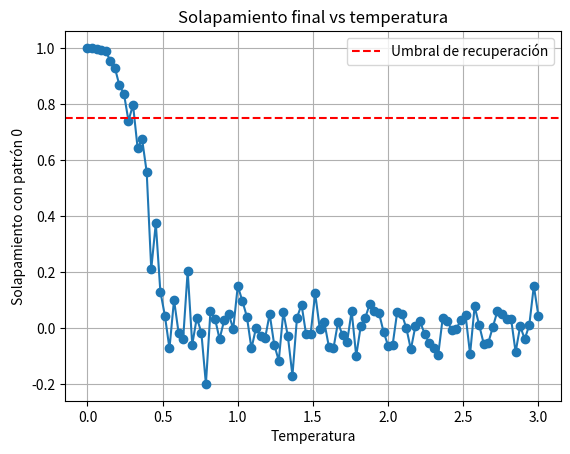

Recreate this plot in Python.
#%%
import numpy as np
import matplotlib.pyplot as plt
from matplotlib.animation import FuncAnimation
import matplotlib.colors as mcolors

#Datos necesarios 
valores_T = np.linspace(0, 3, 100) #Array de temperaturas
#Defino el número de neuronas
N = 400

#Conjunto de P memorias
P = 1
valores_m = []
xi = np.zeros((1, N), dtype=int)
xi[0, :N // 4] = 1

a = np.sum(xi) / (N*P) #ACTIVACIÓN MEDIA DE LOS PATRONES

#Calculo la matriz de pesos sinapticos
w = np.zeros((N, N))

sumatorio1 = 0
for mu1 in range(P):
    for i in range(N):
        for j in range(N):
            w[i, j] += (xi[mu1, i]-a)*(xi[mu1, j]-a)

w = np.copy(w)/(a*(1-a)*N) #MATRIZ DE PESOS SINÁPTICOS

#Calculamos el vector de umbrales
theta = np.zeros(N) 

theta = np.sum(w, axis = 1)

theta = 0.5*np.copy(theta) #Vector de umbrales

for T in valores_T:
    
    #Condicion inicial del caso 1 b
    s = np.copy(xi[0]) #Copiamos la fila cero con tamaño N
    #Creamos un array con el tamaño de s con numeros aleatorios entre 0 y 1 y esta es nuestra probabilidad
    deformado = np.random.rand(N) < 0.1 #Condicion para que la probabilidad sea menor que 0.1
    s[deformado] = 1 - s[deformado] #Donde se cumpla cambio los cero por los 1 o viceversa

    
    if T == 0:
        for _ in range(50*N): 
            j = np.random.randint(0, N)
            #Calculamos el campo local
            h_j = np.sum(w[j, :]*s)
            #Calculamos la probabilidad de que la neurona se dispare
            P_j = 1 if h_j>theta[j] else 0 
            u = np.random.rand()
            s[j] = 1 if u < P_j else 0
            
        m = np.sum((xi[0] - a) * (s - a)) / (a * (1 - a) * N)
        valores_m.append(m)

    else: 
        beta = 1/T
        for _ in range(50*N):
        #Elegimos una neurona j al azar
            j = np.random.randint(0, N)
            #Calculamos el campo local
            h_j = np.sum(w[j, :]*s)
            #Calculamos la probabilidad de que la neurona se dispare
            P_j = 0.5*(1+np.tanh(beta*(h_j-theta[j])))
            u = np.random.rand()
            s[j] = 1 if P_j > u else 0
            
        m = np.sum((xi[0] - a) * (s - a)) / (a * (1 - a) * N)
        valores_m.append(m)

plt.plot(valores_T, valores_m, marker='o')
plt.axhline(0.75, color='r', linestyle='--', label='Umbral de recuperación')
plt.xlabel('Temperatura')
plt.ylabel('Solapamiento con patrón 0')
plt.title('Solapamiento final vs temperatura')
plt.legend()
plt.grid()
plt.show()


# %%
